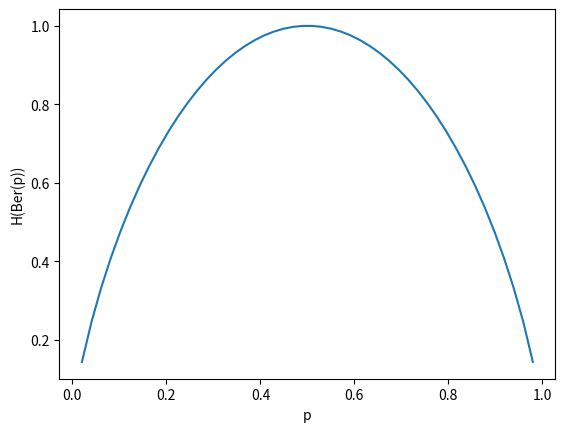

Python code for this plot:
# -*- coding: utf-8 -*-
"""
Created on Tue Apr 17 10:48:58 2018

[redacted]
"""
import numpy as np
import matplotlib.pyplot as plt
def entropy(P_X):
    return np.sum(P_X * np.log2(1 / P_X ))
    
    
    
entropy1 = entropy(np.array([(999999/1000000) , (1/1000000)]))
print(entropy1)
entropy2 = entropy(np.array([(999999/1000000) , (1/1000000)]))
print(entropy2)
entropy3 = entropy(np.array([(9/10) , (1/10)]))
print(entropy3)

def plot_Entropy():
    p_list = np.linspace(0,1,50)
    plt.figure()
    plt.plot(p_list, 
             [ entropy(np.array([p, 1-p])) for p in p_list])
    plt.xlabel('p')
    plt.ylabel('H(Ber(p))')
    plt.show()
    
plot_Entropy()